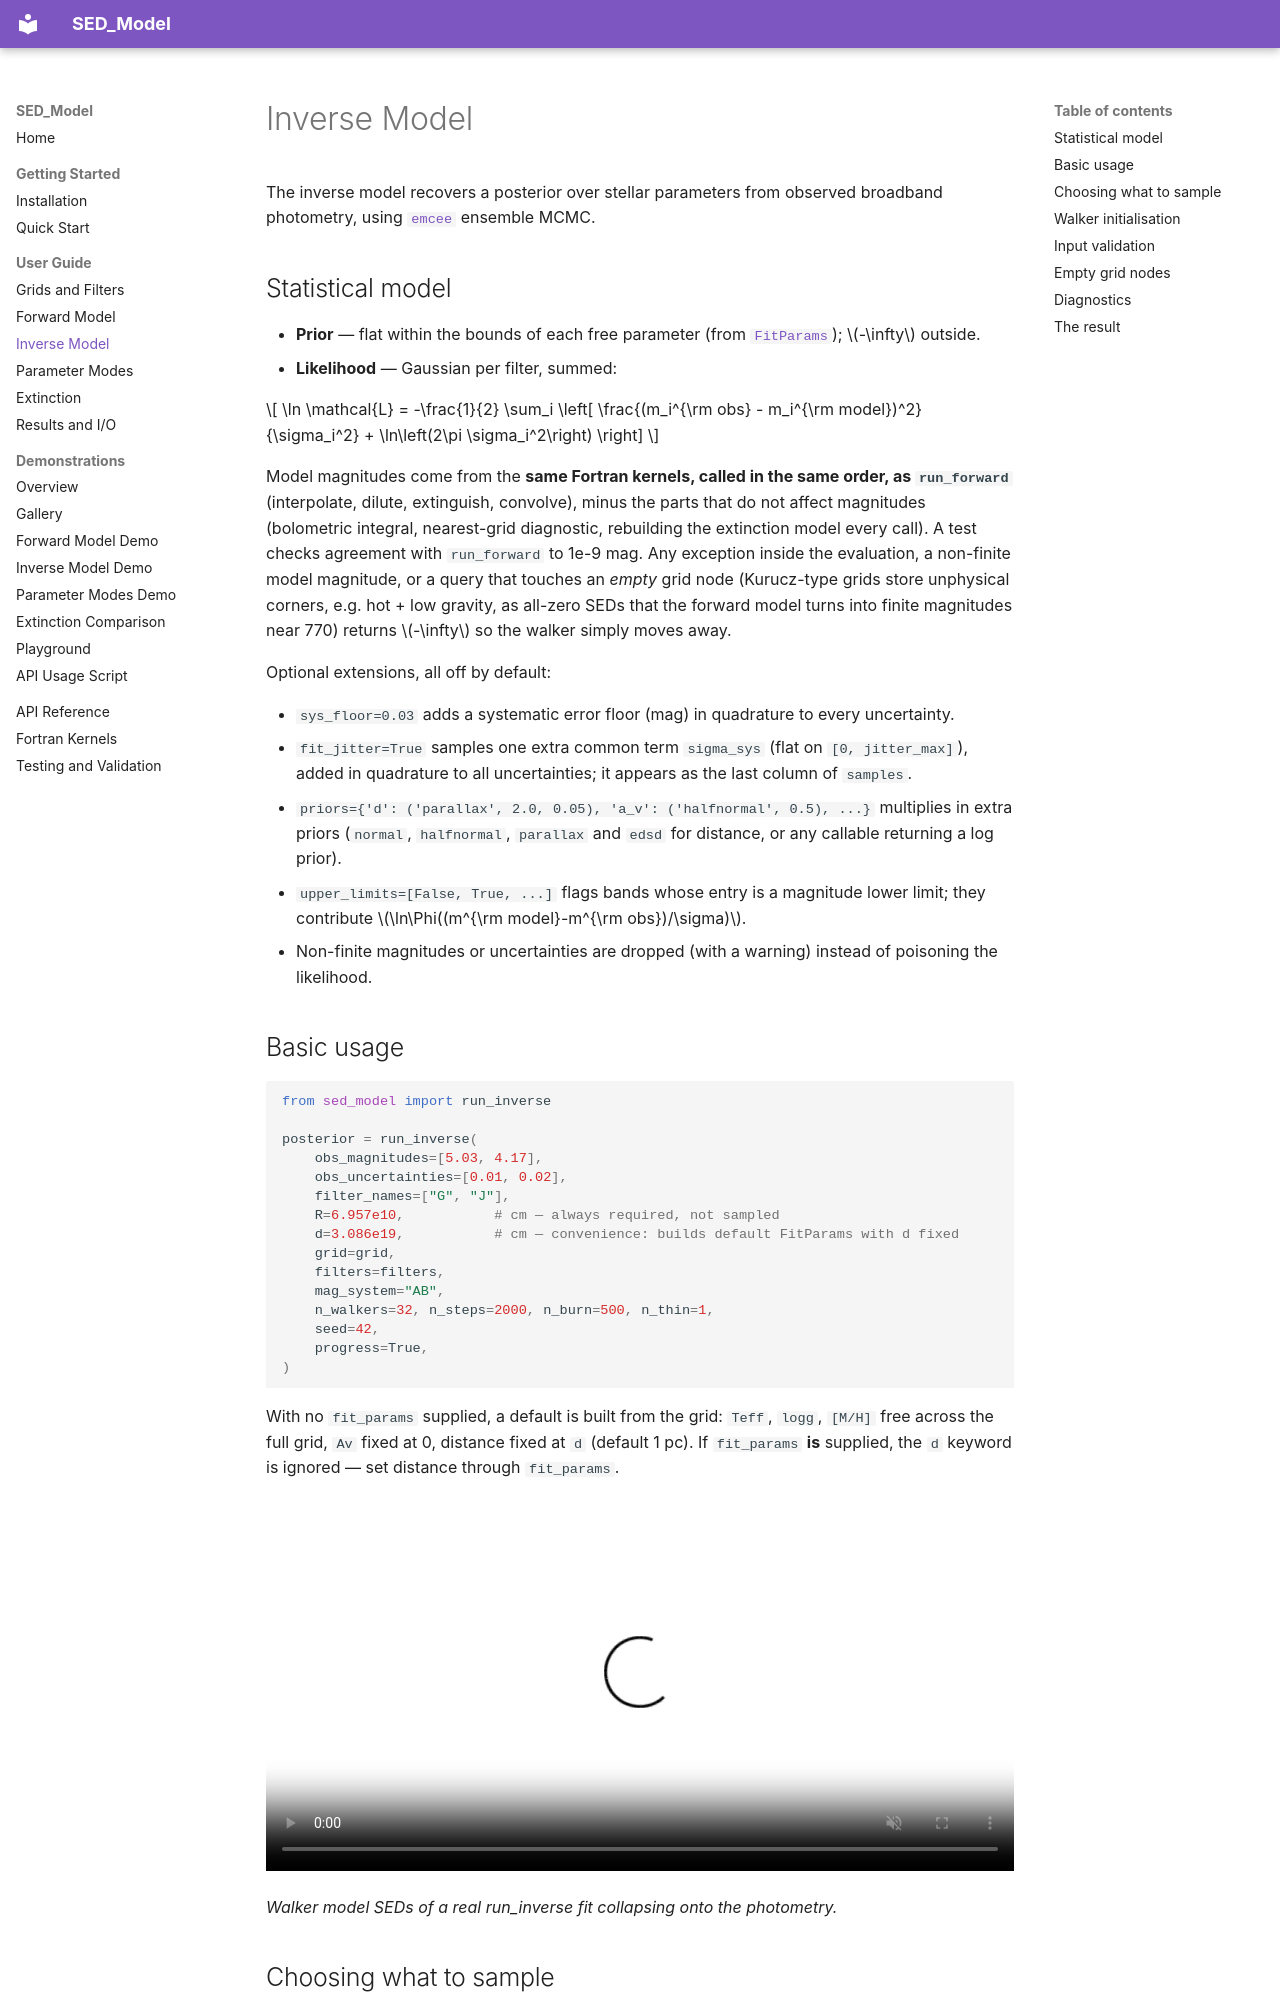

repository: nialljmiller/SED_Model · page: guide/inverse/index.html · generator: mkdocs

# Inverse Model

The inverse model recovers a posterior over stellar parameters from observed broadband photometry, using [`emcee`](https://emcee.readthedocs.io/) ensemble MCMC.

## Statistical model

- **Prior** — flat within the bounds of each free parameter (from [`FitParams`](parameters.md)); \(-\infty\) outside.
- **Likelihood** — Gaussian per filter, summed:

\[
\ln \mathcal{L} = -\frac{1}{2} \sum_i \left[ \frac{(m_i^{\rm obs} - m_i^{\rm model})^2}{\sigma_i^2} + \ln\left(2\pi \sigma_i^2\right) \right]
\]

Model magnitudes come from the **same Fortran kernels, called in the same order, as `run_forward`** (interpolate, dilute, extinguish, convolve), minus the parts that do not affect magnitudes (bolometric integral, nearest-grid diagnostic, rebuilding the extinction model every call). A test checks agreement with `run_forward` to 1e-9 mag. Any exception inside the evaluation, a non-finite model magnitude, or a query that touches an *empty* grid node (Kurucz-type grids store unphysical corners, e.g. hot + low gravity, as all-zero SEDs that the forward model turns into finite magnitudes near 770) returns \(-\infty\) so the walker simply moves away.

Optional extensions, all off by default:

- `sys_floor=0.03` adds a systematic error floor (mag) in quadrature to every uncertainty.
- `fit_jitter=True` samples one extra common term `sigma_sys` (flat on `[0, jitter_max]`), added in quadrature to all uncertainties; it appears as the last column of `samples`.
- `priors={'d': ('parallax', 2.0, 0.05), 'a_v': ('halfnormal', 0.5), ...}` multiplies in extra priors (`normal`, `halfnormal`, `parallax` and `edsd` for distance, or any callable returning a log prior).
- `upper_limits=[False, True, ...]` flags bands whose entry is a magnitude lower limit; they contribute \(\ln\Phi((m^{\rm model}-m^{\rm obs})/\sigma)\).
- Non-finite magnitudes or uncertainties are dropped (with a warning) instead of poisoning the likelihood.

## Basic usage

```python
from sed_model import run_inverse

posterior = run_inverse(
    obs_magnitudes=[5.03, 4.17],
    obs_uncertainties=[0.01, 0.02],
    filter_names=["G", "J"],
    R=6.957e10,           # cm — always required, not sampled
    d=3.086e19,           # cm — convenience: builds default FitParams with d fixed
    grid=grid,
    filters=filters,
    mag_system="AB",
    n_walkers=32, n_steps=2000, n_burn=500, n_thin=1,
    seed=42,
    progress=True,
)
```

With no `fit_params` supplied, a default is built from the grid: `Teff`, `logg`, `[M/H]` free across the full grid, `Av` fixed at 0, distance fixed at `d` (default 1 pc). If `fit_params` **is** supplied, the `d` keyword is ignored — set distance through `fit_params`.

<video controls loop muted playsinline width="100%" poster="../assets/gallery/sed_fit_still">
  <source src="../assets/gallery/sed_fit.mp4" type="video/mp4">
</video>

*Walker model SEDs of a real run_inverse fit collapsing onto the photometry.*
